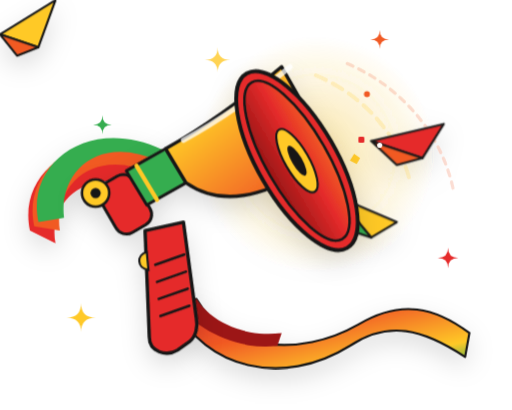
t = 0.00 s
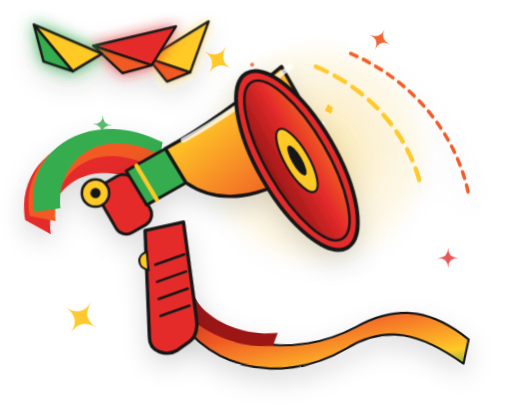
t = 1.60 s
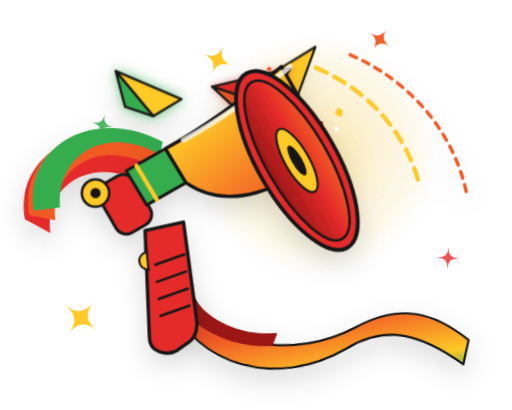
t = 1.83 s
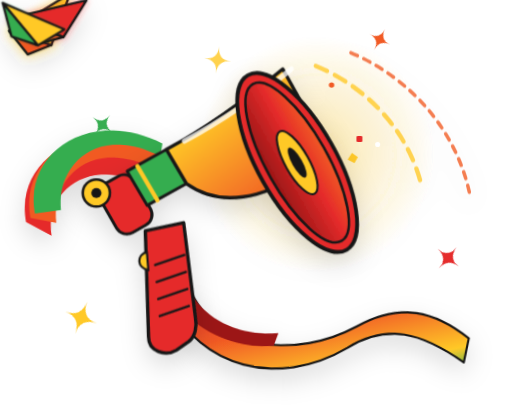
t = 2.86 s
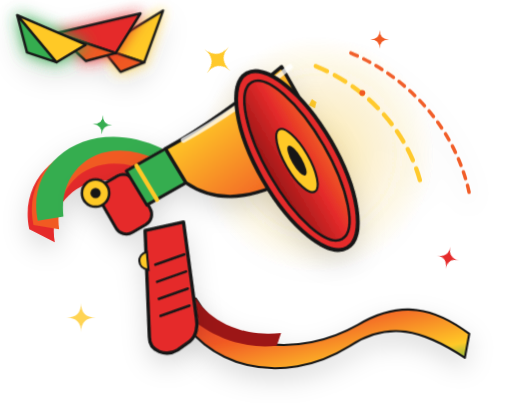
t = 3.70 s
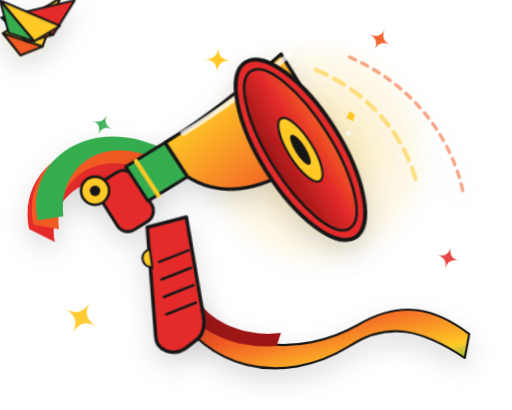
t = 4.75 s

The animated SVG that drew these frames (rendered in a browser with its animation timeline set to each time). Animation: 8 CSS @keyframes rules; one cycle of 5.80 s, repeats indefinitely.

<svg xmlns="http://www.w3.org/2000/svg" width="100%" height="100%" fill="none" viewBox="0 0 600 480"><defs><style>@keyframes mega-recoil-pulse{0%{transform:rotate(0deg) scale(1)}22%{transform:rotate(-2deg) scale(1.025) translate(3px,-2px)}45%{transform:rotate(.6deg) scale(.995)}}@keyframes mega-shard-burst-1{0%{transform:translate(0,0) scale(1)}50%{transform:translate(16px,-12px) scale(1.15);filter:drop-shadow(0 0 8px #ffc928)}}@keyframes mega-shard-burst-2{0%{transform:translate(0,0) scale(1)}50%{transform:translate(22px,0) scale(1.18);filter:drop-shadow(0 0 8px #e52b2b)}}@keyframes mega-shard-burst-3{0%{transform:translate(0,0) scale(1)}50%{transform:translate(14px,14px) scale(1.15);filter:drop-shadow(0 0 8px #36ad50)}}@keyframes mega-shockwave-expand{0%{transform:scale(.92);opacity:.2}50%{transform:scale(1.06);opacity:.95}}@keyframes mega-streamer-undulate{0%{transform:rotate(0deg) scale(1)}50%{transform:rotate(2.2deg) scale(1.02) translateY(-4px)}}@keyframes mega-confetti-particle{0%{transform:translate(0,0) rotate(0deg) scale(.6);opacity:0}25%{opacity:1}}@keyframes mega-star-twinkle{0%{transform:scale(1) rotate(0deg);opacity:.8}50%{transform:scale(1.35) rotate(40deg);opacity:1}}.anim-mega-recoil{animation:mega-recoil-pulse 2.2s cubic-bezier(.34,1.56,.64,1) infinite;transform-origin:150px 300px}.anim-mega-shard-1{animation:mega-shard-burst-1 2.2s ease-in-out infinite}.anim-mega-shard-2{animation:mega-shard-burst-2 2.2s ease-in-out infinite .15s}.anim-mega-shard-3{animation:mega-shard-burst-3 2.2s ease-in-out infinite .3s}.anim-mega-shockwave{animation:mega-shockwave-expand 2.2s ease-out infinite;transform-origin:370px 180px}.anim-mega-ribbon{animation:mega-streamer-undulate 4.2s ease-in-out infinite;transform-origin:center center}.anim-confetti-1{--tx:36px;--ty:-35px;animation:mega-confetti-particle 2.4s ease-out infinite}.anim-confetti-2{--tx:48px;--ty:-10px;animation:mega-confetti-particle 2.7s ease-out infinite .4s}.anim-confetti-3{--tx:38px;--ty:24px;animation:mega-confetti-particle 2.2s ease-out infinite .8s}.anim-confetti-4{--tx:22px;--ty:-42px;animation:mega-confetti-particle 2.9s ease-out infinite 1.2s}.anim-confetti-5{--tx:42px;--ty:12px;animation:mega-confetti-particle 2.5s ease-out infinite .6s}.anim-mega-star-1{animation:mega-star-twinkle 2.5s ease-in-out infinite;transform-origin:255px 70px}.anim-mega-star-2{animation:mega-star-twinkle 3.1s ease-in-out infinite .7s;transform-origin:445px 46px}.anim-mega-star-3{animation:mega-star-twinkle 2.7s ease-in-out infinite 1.3s;transform-origin:120px 146px}.anim-mega-star-4{animation:mega-star-twinkle 3.3s ease-in-out infinite .4s;transform-origin:95px 372px}.anim-mega-star-5{animation:mega-star-twinkle 2.6s ease-in-out infinite 1.6s;transform-origin:525px 302px}@media (prefers-reduced-motion:reduce){.anim-confetti-1,.anim-confetti-2,.anim-confetti-3,.anim-confetti-4,.anim-confetti-5,.anim-mega-recoil,.anim-mega-ribbon,.anim-mega-shard-1,.anim-mega-shard-2,.anim-mega-shard-3,.anim-mega-shockwave,.anim-mega-star-1,.anim-mega-star-2,.anim-mega-star-3,.anim-mega-star-4,.anim-mega-star-5{animation:none!important}}</style><linearGradient id="megaHornGold" x1="0" x2="1" y1="0" y2="1"><stop offset="0%" stop-color="#FFE07A"/><stop offset="30%" stop-color="#FFC928"/><stop offset="85%" stop-color="#F15A24"/><stop offset="100%" stop-color="#D94B18"/></linearGradient><linearGradient id="megaInsideRed" x1="0" x2="1" y1="0" y2="0"><stop offset="0%" stop-color="#9C1717"/><stop offset="60%" stop-color="#E52B2B"/><stop offset="100%" stop-color="#F15A24"/></linearGradient><linearGradient id="megaRibbonGrad" x1="0" x2="1" y1="0" y2="1"><stop offset="0%" stop-color="#E52B2B"/><stop offset="40%" stop-color="#F15A24"/><stop offset="80%" stop-color="#FFC928"/><stop offset="100%" stop-color="#36AD50"/></linearGradient><radialGradient id="megaAuraGlow" cx="50%" cy="50%" r="50%"><stop offset="0%" stop-color="#FFC928" stop-opacity=".35"/><stop offset="100%" stop-color="#FFC928" stop-opacity="0"/></radialGradient><filter id="megaElevationShadow" width="125%" height="125%" x="-10%" y="-10%"><feDropShadow dx="0" dy="12" flood-color="#191919" flood-opacity=".14" stdDeviation="15"/></filter></defs><g id="megaphone-streamers" class="anim-mega-ribbon" filter="url(#megaElevationShadow)"><path fill="#E52B2B" d="M 35,270 C 20,200 95,145 180,185 L 175,225 C 105,190 55,235 65,285 Z"/><path fill="#F15A24" d="M 40,265 C 25,195 100,140 185,180 L 182,205 C 112,170 62,215 70,270 Z"/><path fill="#36AD50" d="M 45,260 C 30,190 105,135 190,175 L 188,190 C 118,155 68,200 75,255 Z"/><path fill="url(#megaRibbonGrad)" stroke="#191919" stroke-linejoin="round" stroke-width="2.5" d="M 230,350 C 265,410 350,420 420,380 C 470,350 510,360 550,390 L 545,418 C 495,385 455,375 410,405 C 330,455 240,430 205,360 Z"/><path fill="#9C1717" d="M 230,350 C 250,380 290,395 330,390 L 325,405 C 280,410 240,390 215,365 Z"/></g><g id="megaphone-fanfare-shards" filter="url(#megaElevationShadow)"><circle cx="370" cy="180" r="140" fill="url(#megaAuraGlow)"/><g class="anim-mega-shockwave"><path stroke="#FFC928" stroke-dasharray="14 10" stroke-linecap="round" stroke-width="5" d="M 370,80 C 430,105 475,155 490,215"/><path stroke="#F15A24" stroke-dasharray="8 8" stroke-linecap="round" stroke-width="4" d="M 410,65 C 480,95 530,155 545,225"/></g><g class="anim-mega-shard-1" transform="translate(390, 75)"><polygon fill="#FFC928" stroke="#191919" stroke-linejoin="round" stroke-width="2.5" points="0 40 65 0 45 55"/><polygon fill="#F15A24" stroke="#191919" stroke-linejoin="round" stroke-width="2.5" points="0 40 45 55 20 65"/></g><g class="anim-mega-shard-2" transform="translate(435, 145)"><polygon fill="#E52B2B" stroke="#191919" stroke-linejoin="round" stroke-width="2.5" points="0 20 85 0 60 40"/><polygon fill="#F15A24" stroke="#191919" stroke-linejoin="round" stroke-width="2.5" points="0 20 60 40 30 48"/></g><g class="anim-mega-shard-3" transform="translate(395, 230)"><polygon fill="#FFC928" stroke="#191919" stroke-linejoin="round" stroke-width="2.5" points="0 0 70 30 40 48"/><polygon fill="#36AD50" stroke="#191919" stroke-linejoin="round" stroke-width="2.5" points="0 0 40 48 10 38"/></g></g><g id="megaphone-confetti-spray"><polygon fill="#FFC928" points="410 130 416 134 414 142 406 138" class="anim-confetti-1"/><rect width="7" height="7" x="420" y="160" fill="#E52B2B" class="anim-confetti-2" rx="1.5"/><polygon fill="#36AD50" points="400 200 408 202 404 210 396 206" class="anim-confetti-3"/><circle cx="430" cy="110" r="3.5" fill="#F15A24" class="anim-confetti-4"/><polygon fill="#FFC928" points="415 180 422 185 418 192 410 188" class="anim-confetti-5"/><circle cx="445" cy="170" r="3" fill="#FFF" class="anim-confetti-2"/></g><g id="megaphone-chassis" class="anim-mega-recoil" filter="url(#megaElevationShadow)"><g id="megaphone-handle"><path fill="#E52B2B" stroke="#191919" stroke-linejoin="round" stroke-width="4" d="M 170,270 L 175,395 C 175,412 195,418 208,410 L 222,400 C 230,394 232,382 230,372 L 215,260 Z"/><line x1="182" x2="216" y1="310" y2="298" stroke="#191919" stroke-linecap="round" stroke-width="3"/><line x1="184" x2="218" y1="330" y2="318" stroke="#191919" stroke-linecap="round" stroke-width="3"/><line x1="186" x2="220" y1="350" y2="338" stroke="#191919" stroke-linecap="round" stroke-width="3"/><line x1="188" x2="222" y1="370" y2="358" stroke="#191919" stroke-linecap="round" stroke-width="3"/><path fill="#FFC928" stroke="#191919" stroke-width="2.5" d="M 172,295 C 160,298 160,314 174,316 Z"/></g><rect width="46" height="66" x="110" y="222" fill="#E52B2B" stroke="#191919" stroke-width="3.5" rx="14" transform="rotate(-30 110 222)"/><circle cx="112" cy="226" r="16" fill="#FFC928" stroke="#191919" stroke-width="3"/><circle cx="112" cy="226" r="6" fill="#191919"/><path fill="#36AD50" stroke="#191919" stroke-linejoin="round" stroke-width="3.5" d="M 148,200 L 194,174 L 218,214 L 172,240 Z"/><line x1="160" x2="184" y1="194" y2="234" stroke="#FFC928" stroke-linecap="round" stroke-width="5"/><path fill="url(#megaHornGold)" stroke="#191919" stroke-linejoin="round" stroke-width="4" d="M 194,174 C 230,154 280,120 330,78 L 388,180 C 330,220 270,250 218,214 Z"/><path stroke="#FFF" stroke-linecap="round" stroke-width="6" d="M 215,164 C 255,142 305,108 340,78" opacity=".75"/><ellipse cx="348" cy="188" fill="#E52B2B" stroke="#191919" stroke-width="4.5" rx="46" ry="118" transform="rotate(-30 348 188)"/><ellipse cx="348" cy="188" fill="url(#megaInsideRed)" stroke="#191919" stroke-width="3" rx="36" ry="106" transform="rotate(-30 348 188)"/><ellipse cx="348" cy="188" fill="#FFC928" stroke="#191919" stroke-width="2.5" rx="14" ry="42" transform="rotate(-30 348 188)"/><ellipse cx="348" cy="188" fill="#191919" rx="6" ry="20" transform="rotate(-30 348 188)"/></g><g id="megaphone-confetti-sparkles"><g class="anim-mega-star-1"><path fill="#FFC928" d="M 255,55 Q 255,70 240,70 Q 255,70 255,85 Q 255,70 270,70 Q 255,70 255,55 Z"/></g><g class="anim-mega-star-2"><path fill="#F15A24" d="M 445,35 Q 445,46 434,46 Q 445,46 445,57 Q 445,46 456,46 Q 445,46 445,35 Z"/></g><g class="anim-mega-star-3"><path fill="#36AD50" d="M 120,135 Q 120,146 109,146 Q 120,146 120,157 Q 120,146 131,146 Q 120,146 120,135 Z"/></g><g class="anim-mega-star-4"><path fill="#FFC928" d="M 95,355 Q 95,372 78,372 Q 95,372 95,389 Q 95,372 112,372 Q 95,372 95,355 Z"/></g><g class="anim-mega-star-5"><path fill="#E52B2B" d="M 525,290 Q 525,302 513,302 Q 525,302 525,314 Q 525,302 537,302 Q 525,302 525,290 Z"/></g></g></svg>
